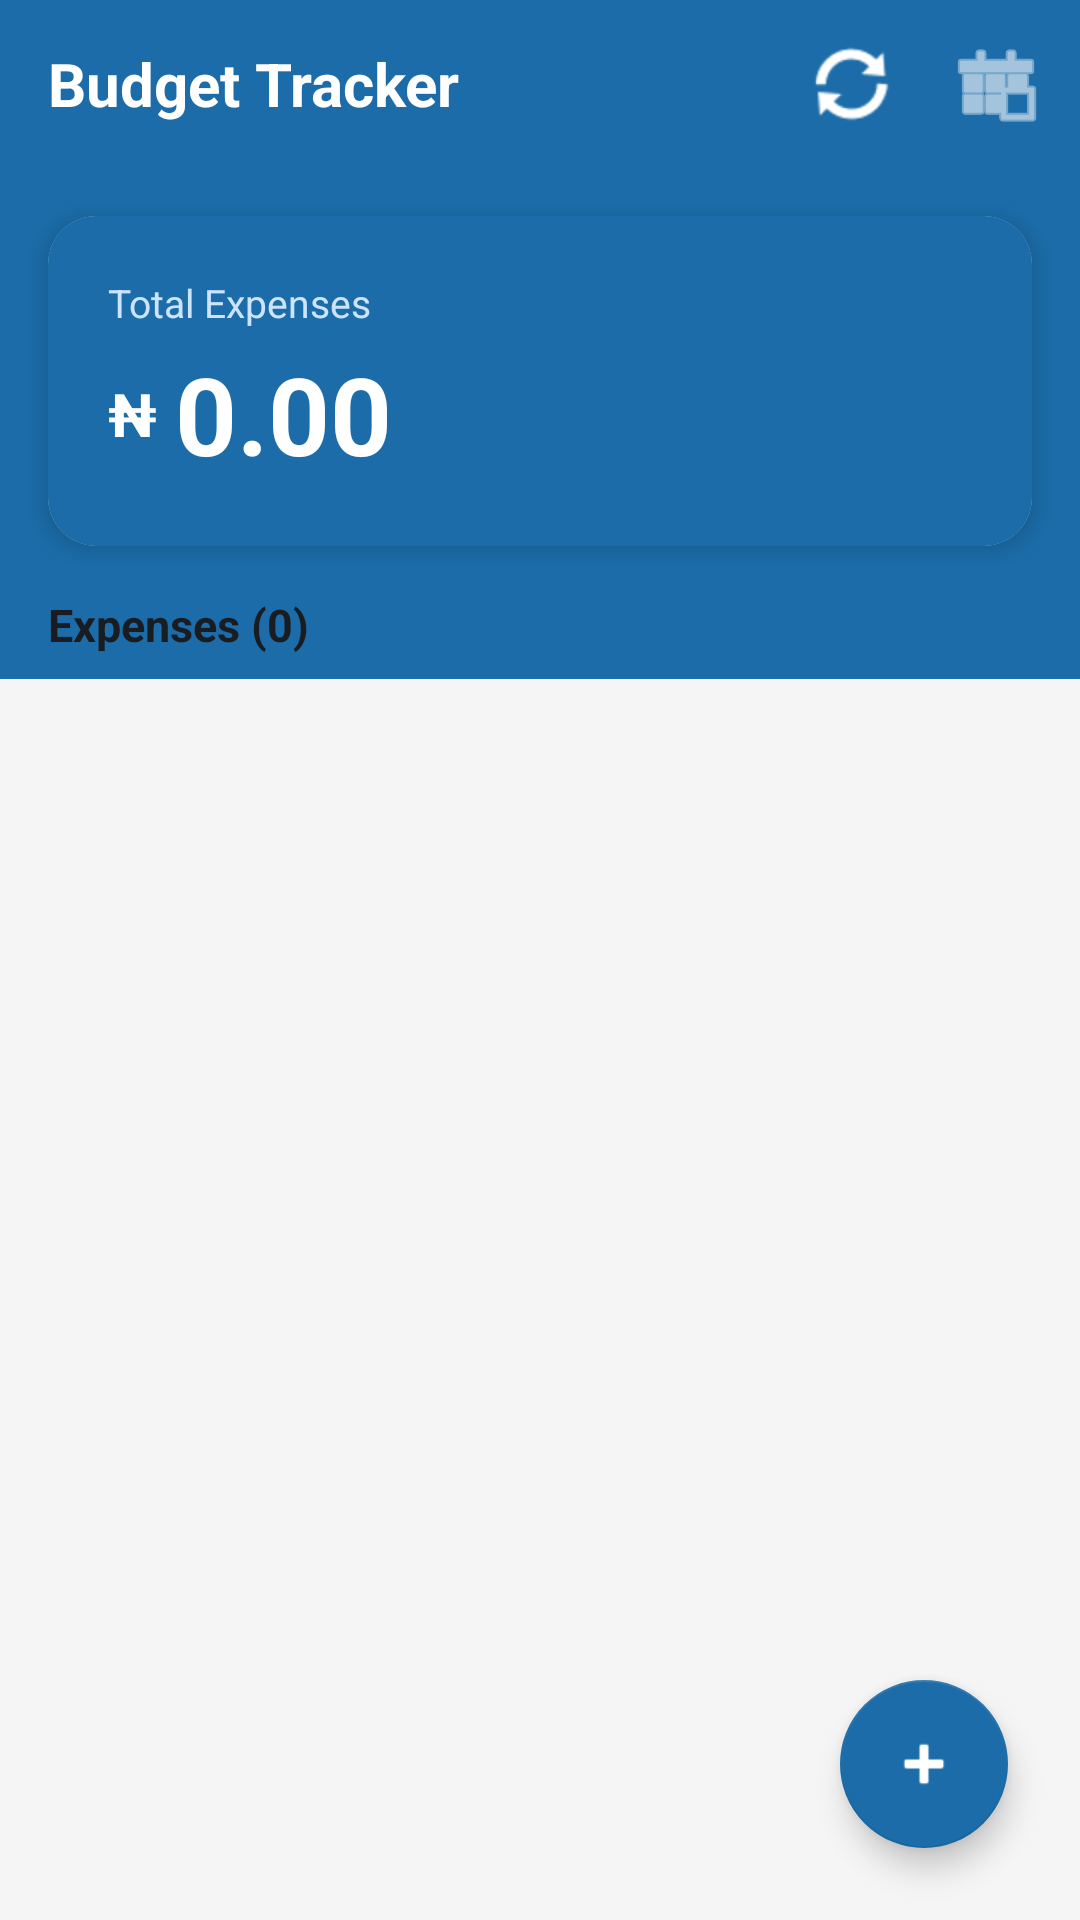

Reconstruct the res/layout file that produces this screen, plus the resources it refers to.
<!-- AndroidManifest.xml: application theme Theme.BudgetTracker -->
<!-- res/layout/activity_main.xml -->
<?xml version="1.0" encoding="utf-8"?>
<androidx.coordinatorlayout.widget.CoordinatorLayout
    xmlns:android="http://schemas.android.com/apk/res/android"
    xmlns:app="http://schemas.android.com/apk/res-auto"
    android:layout_width="match_parent"
    android:layout_height="match_parent"
    android:background="#F5F5F5"
    android:fitsSystemWindows="true">

    <com.google.android.material.appbar.AppBarLayout
        android:id="@+id/appBarLayout"
        android:layout_width="match_parent"
        android:layout_height="wrap_content"
        android:background="#1B6CA8"
        android:fitsSystemWindows="true"
        app:elevation="0dp">

        <com.google.android.material.appbar.CollapsingToolbarLayout
            android:layout_width="match_parent"
            android:layout_height="wrap_content"
            app:layout_scrollFlags="scroll|exitUntilCollapsed">

            <LinearLayout
                android:layout_width="match_parent"
                android:layout_height="wrap_content"
                android:orientation="vertical"
                android:paddingTop="?attr/actionBarSize">

                
                <androidx.cardview.widget.CardView
                    android:layout_width="match_parent"
                    android:layout_height="wrap_content"
                    android:layout_margin="16dp"
                    app:cardCornerRadius="16dp"
                    app:cardElevation="4dp">

                    <LinearLayout
                        android:layout_width="match_parent"
                        android:layout_height="wrap_content"
                        android:background="#1B6CA8"
                        android:orientation="vertical"
                        android:padding="20dp">

                        <TextView
                            android:id="@+id/tvTotalLabel"
                            android:layout_width="wrap_content"
                            android:layout_height="wrap_content"
                            android:text="Total Expenses"
                            android:textColor="#CCE4FF"
                            android:textSize="13sp" />

                        <LinearLayout
                            android:layout_width="wrap_content"
                            android:layout_height="wrap_content"
                            android:orientation="horizontal"
                            android:gravity="center_vertical"
                            android:layout_marginTop="4dp">

                            <TextView
                                android:id="@+id/tvCurrencySymbol"
                                android:layout_width="wrap_content"
                                android:layout_height="wrap_content"
                                android:text="₦"
                                android:textColor="#FFFFFF"
                                android:textSize="20sp"
                                android:textStyle="bold"
                                android:layout_marginEnd="6dp" />

                            <TextView
                                android:id="@+id/tvTotal"
                                android:layout_width="wrap_content"
                                android:layout_height="wrap_content"
                                android:text="0.00"
                                android:textColor="#FFFFFF"
                                android:textSize="36sp"
                                android:textStyle="bold" />
                        </LinearLayout>
                    </LinearLayout>
                </androidx.cardview.widget.CardView>

                <TextView
                    android:id="@+id/tvExpenseCount"
                    android:layout_width="wrap_content"
                    android:layout_height="wrap_content"
                    android:layout_marginStart="16dp"
                    android:layout_marginBottom="8dp"
                    android:text="Expenses (0)"
                    android:textSize="15sp"
                    android:textStyle="bold"
                    android:textColor="#191C20" />
            </LinearLayout>

            <androidx.appcompat.widget.Toolbar
                android:id="@+id/toolbar"
                android:layout_width="match_parent"
                android:layout_height="?attr/actionBarSize"
                android:background="#1B6CA8"
                app:layout_collapseMode="pin">

                <TextView
                    android:layout_width="wrap_content"
                    android:layout_height="wrap_content"
                    android:text="Budget Tracker"
                    android:textColor="#FFFFFF"
                    android:textSize="20sp"
                    android:textStyle="bold" />

                <ProgressBar
                    android:id="@+id/progressBarSync"
                    android:layout_width="24dp"
                    android:layout_height="24dp"
                    android:layout_gravity="end"
                    android:layout_marginEnd="16dp"
                    android:indeterminateTint="#FFFFFF"
                    android:visibility="gone" />

                <ImageButton
                    android:id="@+id/btnFilter"
                    android:layout_width="40dp"
                    android:layout_height="40dp"
                    android:layout_gravity="end"
                    android:layout_marginEnd="8dp"
                    android:background="?attr/selectableItemBackgroundBorderless"
                    android:contentDescription="Filter Month"
                    android:src="@android:drawable/ic_menu_today"
                    android:tint="#FFFFFF" />

                <ImageButton
                    android:id="@+id/btnRefresh"
                    android:layout_width="40dp"
                    android:layout_height="40dp"
                    android:layout_gravity="end"
                    android:layout_marginEnd="8dp"
                    android:background="?attr/selectableItemBackgroundBorderless"
                    android:contentDescription="Sync"
                    android:src="@android:drawable/ic_popup_sync"
                    android:tint="#FFFFFF" />
            </androidx.appcompat.widget.Toolbar>

        </com.google.android.material.appbar.CollapsingToolbarLayout>
    </com.google.android.material.appbar.AppBarLayout>

    <FrameLayout
        android:layout_width="match_parent"
        android:layout_height="match_parent"
        app:layout_behavior="@string/appbar_scrolling_view_behavior">

        <TextView
            android:id="@+id/tvEmpty"
            android:layout_width="match_parent"
            android:layout_height="wrap_content"
            android:gravity="center"
            android:padding="48dp"
            android:text="No expenses yet.&#10;Tap + to add your first one!"
            android:textColor="#AAAAAA"
            android:textSize="15sp"
            android:visibility="gone" />

        <androidx.recyclerview.widget.RecyclerView
            android:id="@+id/recyclerView"
            android:layout_width="match_parent"
            android:layout_height="match_parent"
            android:clipToPadding="false"
            android:paddingStart="16dp"
            android:paddingEnd="16dp"
            android:paddingBottom="88dp"
            android:nestedScrollingEnabled="true" />
    </FrameLayout>

    <com.google.android.material.floatingactionbutton.FloatingActionButton
        android:id="@+id/fab"
        android:layout_width="wrap_content"
        android:layout_height="wrap_content"
        android:layout_gravity="bottom|end"
        android:layout_margin="24dp"
        android:contentDescription="Add expense"
        android:src="@android:drawable/ic_input_add"
        app:backgroundTint="#1B6CA8"
        app:tint="#FFFFFF"
        app:elevation="6dp" />

</androidx.coordinatorlayout.widget.CoordinatorLayout>
<!-- resources referenced by this layout -->
<resources>
  <style name="Theme.BudgetTracker" parent="Theme.MaterialComponents.Light.NoActionBar">
          <item name="colorPrimary">@color/blue_500</item>
          <item name="colorPrimaryVariant">@color/blue_900</item>
          <item name="colorOnPrimary">@color/white</item>
          <item name="colorSecondary">@color/blue_500</item>
          <item name="colorOnSecondary">@color/white</item>
          <item name="android:windowBackground">@color/bg_screen</item>
          <item name="bottomSheetDialogTheme">@style/Theme.BudgetTracker.BottomSheet</item>
      </style>
  <color name="blue_500">#1B6CA8</color>
  <color name="blue_900">#1E3A8A</color>
  <color name="white">#FFFFFFFF</color>
  <color name="bg_screen">#F1F5F9</color>
  <style name="Theme.BudgetTracker.BottomSheet" parent="Theme.Material3.Light.BottomSheetDialog">
          <item name="android:windowIsFloating">false</item>
          <item name="android:statusBarColor">@android:color/transparent</item>
          <item name="android:navigationBarColor">@android:color/transparent</item>
          <item name="enableEdgeToEdge">true</item>
      </style>
</resources>
